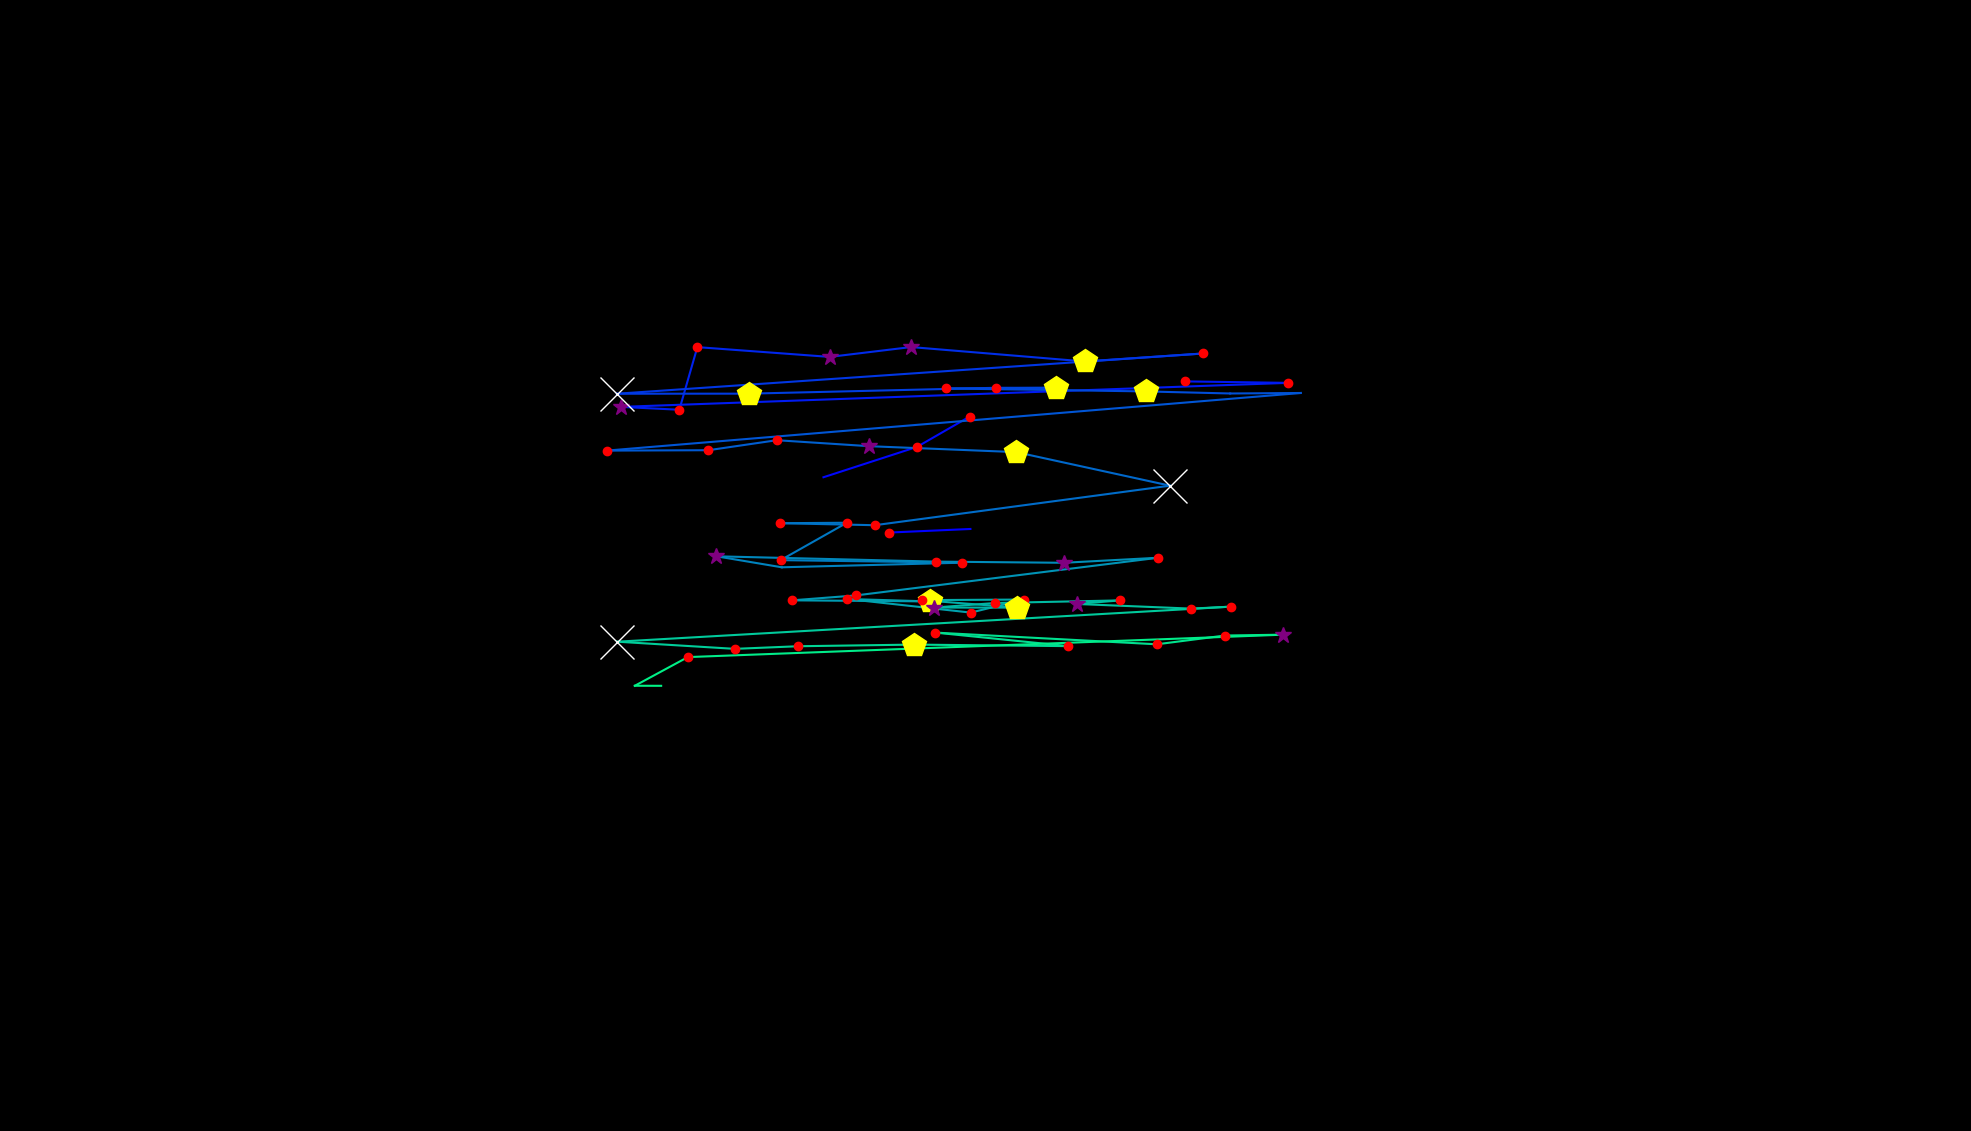

The file beside this chart, header and first rows:
, fixation_id, timestamp, avg_gaze_x, avg_gaze_y, duration
0, 0.0, 0.0, 1260, 781.8, 96.39
1, 1.0, 120.5, 1154, 777.2, 192.8
2, 69.0, 25062, 1069, 849, 108.4
3, 70.0, 25194, 1191, 888.5, 216.9
4, 71.0, 25459, 1259, 927.7, 180.7
5, 73.0, 26050, 1388, 974.4, 108.4
6, 75.0, 26459, 1539, 973.5, 192.8
7, 76.0, 26809, 1672, 971.6, 156.6
8, 77.0, 27062, 806.4, 940.4, 337.4
9, 78.0, 27423, 882.2, 936.7, 144.6
10, 79.0, 27592, 905.6, 1018, 228.9
11, 80.0, 27857, 1078, 1005, 301.2
12, 81.0, 28291, 1183, 1018, 301.2
13, 82.0, 28640, 1409, 999.4, 409.7
14, 83.0, 29158, 1562, 1010, 192.8
15, 84.0, 29435, 801.2, 957.5, 626.5
16, 85.0, 30086, 972.3, 957.6, 409.7
17, 86.0, 30568, 1293, 965.2, 156.6
18, 87.0, 30797, 1371, 965.2, 421.7
19, 88.0, 31243, 1228, 964.4, 168.7
20, 89.0, 31508, 1488, 960.5, 445.8
21, 90.0, 31990, 1598, 957.8, 96.39
22, 91.0, 32195, 1689, 958.5, 0.0
23, 92.0, 32460, 788.1, 883.6, 192.8
24, 93.0, 32713, 920, 884.1, 120.5
25, 94.0, 32894, 1009, 897.1, 216.9
26, 95.0, 33159, 1129, 889.4, 265.1
27, 96.0, 33448, 1320, 881.7, 421.7
28, 97.0, 33906, 1520, 838.1, 566.3
29, 98.0, 34508, 1136, 786.7, 192.8
30, 99.0, 34725, 1014, 789.3, 228.9
31, 100.0, 34978, 1100, 789.9, 228.9
32, 101.0, 35243, 1014, 741.4, 204.8
33, 102.0, 35641, 1249, 738.1, 168.7
34, 103.0, 35918, 1015, 732.1, 108.4
35, 104.0, 36050, 930.5, 746.4, 253
36, 105.0, 36376, 1216, 739.5, 168.7
37, 106.0, 36593, 1381, 737.9, 385.6
38, 107.0, 37014, 1504, 744.5, 228.9
39, 108.0, 37291, 1112, 695.6, 156.6
40, 109.0, 37472, 1029, 689.2, 228.9
41, 110.0, 37773, 1207, 687.8, 530.2
42, 111.0, 38400, 1100, 690.9, 241
43, 112.0, 38677, 1261, 673.3, 180.7
44, 113.0, 38918, 1330, 690.2, 144.6
45, 114.0, 39123, 1197, 689.4, 168.7
46, 115.0, 39328, 1321, 679.8, 409.7
47, 116.0, 39761, 1213, 679.8, 385.6
48, 117.0, 40292, 1293, 685.7, 156.6
49, 118.0, 40484, 1454, 689.1, 132.5
50, 119.0, 40689, 1398, 684.5, 397.6
51, 120.0, 41111, 1547, 678.4, 241
52, 121.0, 41376, 1598, 681, 241
53, 122.0, 41713, 801.7, 635.5, 626.5
54, 123.0, 42376, 954.3, 626.2, 204.8
55, 124.0, 42605, 1036, 629.6, 241
56, 125.0, 42942, 1187, 631.7, 482
57, 126.0, 43509, 1388, 629.7, 156.6
58, 127.0, 43834, 1215, 647.3, 216.9
59, 128.0, 44171, 1502, 632.1, 241
... 6 more rows
